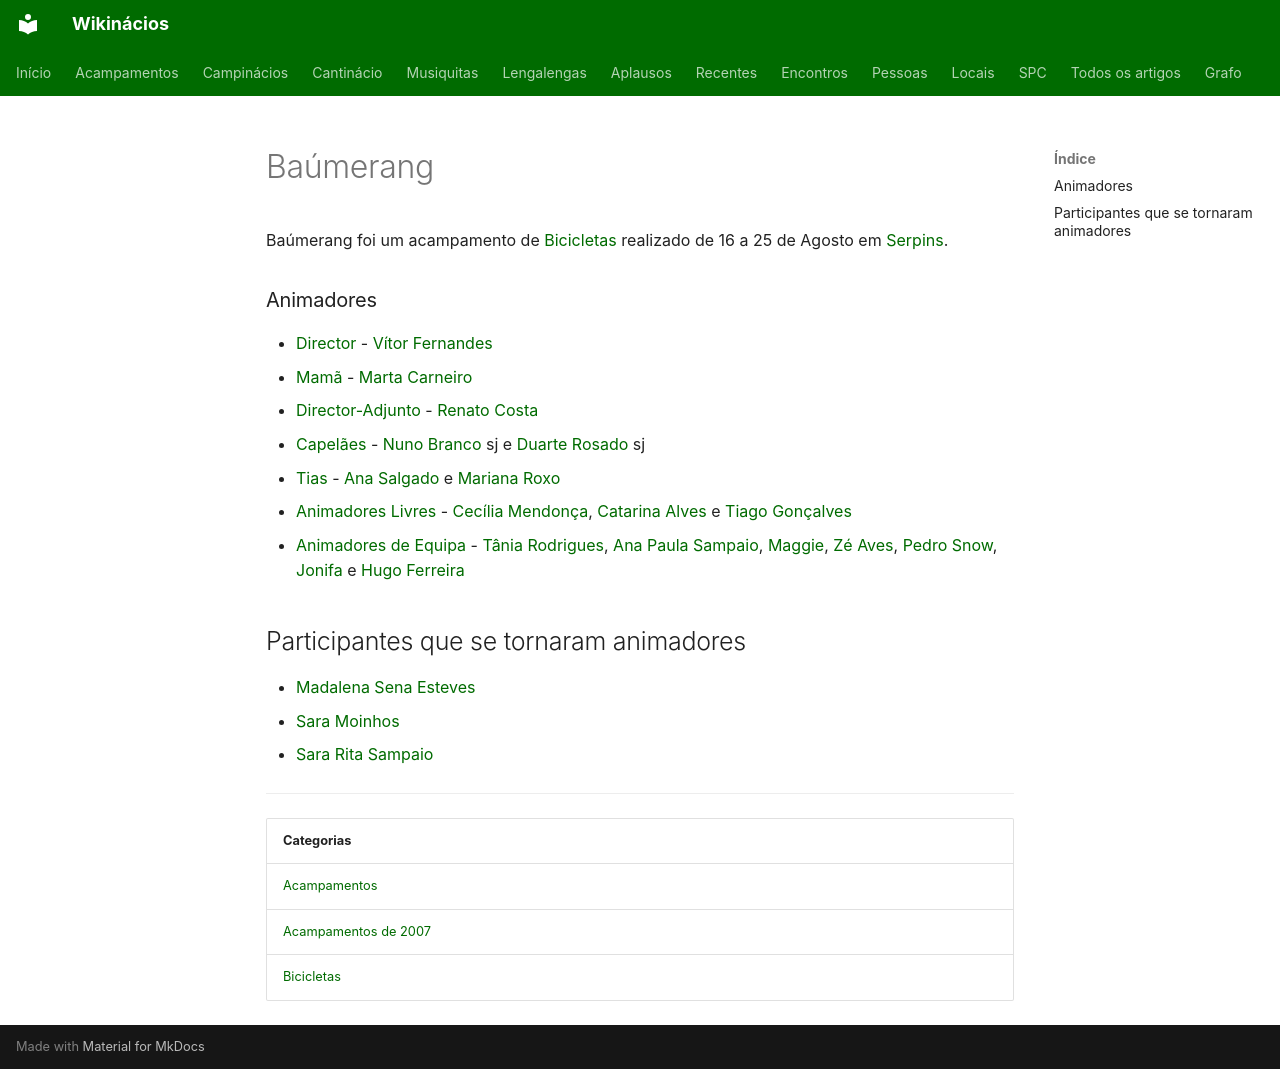

repository: neteinstein/Campinacios · page: Acampamentos/2007/Baúmerang.html · generator: mkdocs

# Baúmerang

Baúmerang foi um acampamento de [Bicicletas](../../Categorias/Bicicletas.md) realizado de 16 a 25 de Agosto em [Serpins](../../Restrito/Locais%20de%20Acampamento/Ribeira%20do%20Conde%20%28Serpins%29.md).

### Animadores

- [Director](../../Cargos/Director.md) - [Vítor Fernandes](../../Pessoas/V/V%C3%ADtor%20Fernandes.md)
- [Mamã](../../Cargos/Mam%C3%A3.md) - [Marta Carneiro](../../Pessoas/M/Marta%20Carneiro.md)
- [Director-Adjunto](../../Cargos/Director-Adjunto.md) - [Renato Costa](../../Pessoas/R/Renato%20Costa.md)
- [Capelães](../../Cargos/Capel%C3%A3o.md) - [Nuno Branco](../../Pessoas/N/Nuno%20Branco.md) sj e [Duarte Rosado](../../Pessoas/D/Duarte%20Rosado.md) sj
- [Tias](../../Cargos/Tio.md) - [Ana Salgado](../../Pessoas/A/Ana%20Salgado.md) e [Mariana Roxo](../../Pessoas/M/Mariana%20Roxo.md)
- [Animadores Livres](../../Cargos/Animador%20Livre.md) - [Cecília Mendonça](../../Pessoas/C/Cec%C3%ADlia%20Mendon%C3%A7a.md), [Catarina Alves](../../Pessoas/C/Catarina%20Alves.md) e [Tiago Gonçalves](../../Pessoas/T/Tiago%20Gon%C3%A7alves.md)
- [Animadores de Equipa](../../Cargos/Animador%20de%20Equipa.md) - [Tânia Rodrigues](../../Pessoas/T/T%C3%A2nia%20Rodrigues.md), [Ana Paula Sampaio](../../Pessoas/A/Ana%20Paula%20Sampaio.md), [Maggie](../../Pessoas/A/Ana%20Sampaio%20%28Maggie%29.md), [Zé Aves](../../Pessoas/J/Jos%C3%A9%20Miguel%20Fernandes.md), [Pedro Snow](../../Pessoas/P/Pedro%20Snow.md), [Jonifa](../../Pessoas/J/Jo%C3%A3o%20Freire%20de%20Andrade.md) e [Hugo Ferreira](../../Pessoas/H/Hugo%20Ferreira.md)

## Participantes que se tornaram animadores

- [Madalena Sena Esteves](../../Pessoas/M/Madalena%20Sena%20Esteves.md)
- [Sara Moinhos](../../Pessoas/S/Sara%20Moinhos.md)
- [Sara Rita Sampaio](../../Pessoas/S/Sara%20Rita%20Sampaio.md)

---

| Categorias |
| --- |
| [Acampamentos](../../Categorias/Acampamentos.md) |
| [Acampamentos de 2007](../../Categorias/Acampamentos%20de%202007.md) |
| [Bicicletas](../../Categorias/Bicicletas.md) |
